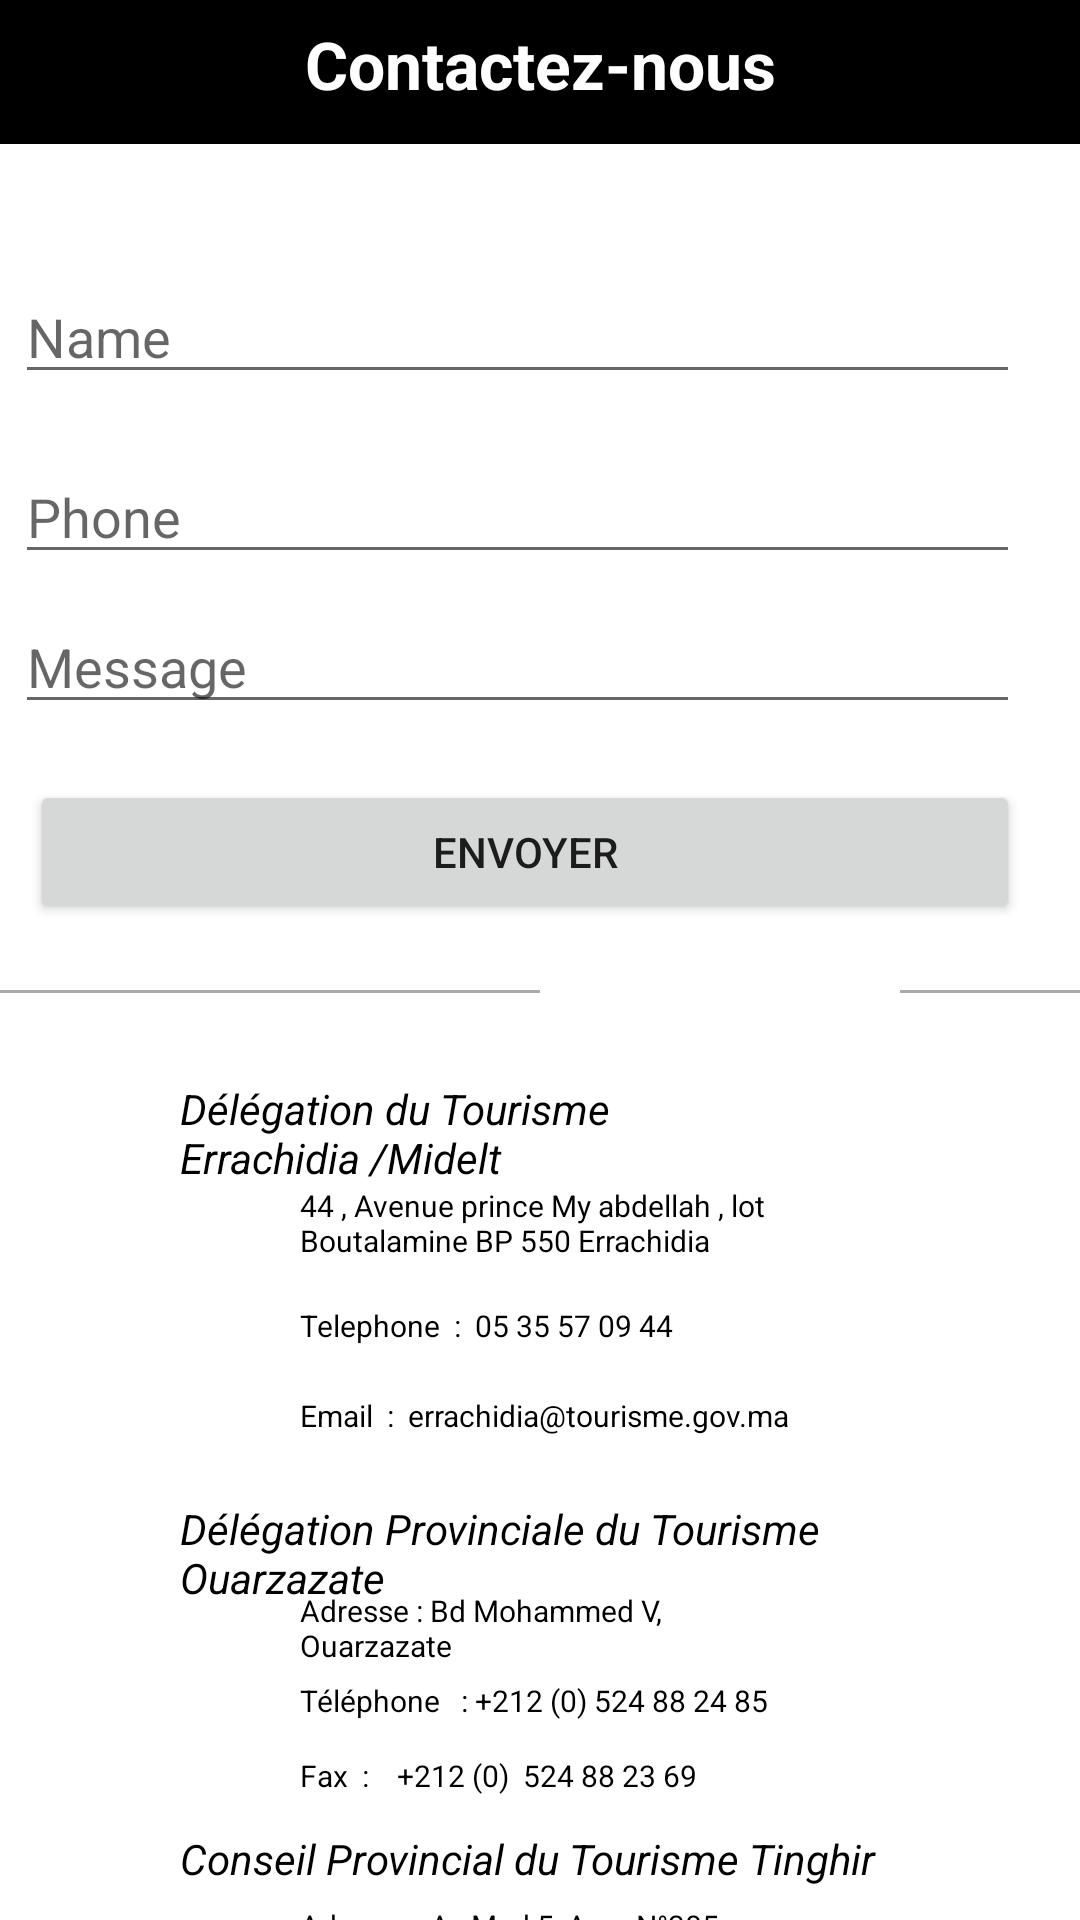

The Android layout XML behind this screen, and the referenced resources:
<!-- AndroidManifest.xml: application theme Theme.TestPFE11 -->
<!-- res/layout/fragment_three_.xml -->
<?xml version="1.0" encoding="utf-8"?>
<FrameLayout xmlns:android="http://schemas.android.com/apk/res/android"
    xmlns:tools="http://schemas.android.com/tools"
    android:layout_width="match_parent"
    android:layout_height="wrap_content"
    tools:context=".Three_Fragment">

    <com.google.android.material.tabs.TabLayout
        android:id="@+id/tabLayout"
        android:layout_width="match_parent"
        android:layout_height="wrap_content"
        android:background="@color/black"
        tools:ignore="SpeakableTextPresentCheck" />
    <TextView
        android:layout_width="match_parent"
        android:layout_height="43dp"
        android:gravity="center"
        android:text="Contactez-nous"
        android:textColor="@color/white"
        android:textSize="22dp"
        android:textStyle="bold" />

    <EditText
        android:id="@+id/editTextTextPersonName"
        android:layout_width="match_parent"
        android:layout_height="wrap_content"
        android:layout_marginStart="5dp"
        android:layout_marginTop="90dp"
        android:layout_marginEnd="20dp"
        android:ems="10"
        android:hint="Name"
        android:inputType="textPersonName"
        tools:ignore="TouchTargetSizeCheck" />

    <EditText
        android:id="@+id/editTextPhone"
        android:layout_width="match_parent"
        android:layout_height="wrap_content"
        android:layout_marginStart="5dp"
        android:layout_marginTop="150dp"
        android:layout_marginEnd="20dp"
        android:ems="10"
        android:hint="Phone"
        android:inputType="phone"
        tools:ignore="TouchTargetSizeCheck" />

    <AutoCompleteTextView
        android:id="@+id/autoCompleteTextView"
        android:layout_width="match_parent"
        android:layout_height="wrap_content"
        android:layout_marginTop="200dp"
        android:layout_marginEnd="20dp"
        android:layout_marginStart="5dp"
        android:hint="Message"
        tools:ignore="TouchTargetSizeCheck" />
    <Button
        android:layout_width="match_parent"
        android:layout_height="wrap_content"
        android:layout_marginTop="260dp"
        android:layout_marginEnd="20dp"
        android:layout_marginStart="10dp"
        android:text="Envoyer"/>

    <View
        android:layout_width="match_parent"
        android:layout_marginEnd="180dp"
        android:layout_marginTop="330dp"
        android:layout_height="1dp"
        android:background="@android:color/darker_gray" />
    <View
        android:layout_width="match_parent"
        android:layout_marginStart="300dp"
        android:layout_marginTop="330dp"
        android:layout_height="1dp"
        android:background="@android:color/darker_gray" />
    <TextView
        android:layout_width="match_parent"
        android:layout_height="wrap_content"
        android:layout_marginTop="320dp"
        android:layout_marginStart="260dp"
        android:textStyle="bold"
        android:layout_marginEnd="120dp"
        android:text="OR"/>
    <View
        android:layout_marginTop="400dp"
        android:layout_width="8dp"
        android:backgroundTint="@color/black"
        android:layout_height="8dp"
        android:layout_marginStart="80dp"
        android:background="@drawable/circle_background" />

    <TextView
        android:layout_width="match_parent"
        android:layout_height="wrap_content"
        android:layout_marginStart="60dp"
        android:layout_marginTop="360dp"
        android:layout_marginEnd="90dp"
        android:text="Délégation du Tourisme Errachidia /Midelt "
        android:textColor="@color/black"
        android:textSize="14dp"
        android:textStyle="italic"
        tools:ignore="TextSizeCheck" />
    <TextView
        android:layout_width="match_parent"
        android:layout_height="wrap_content"
        android:layout_marginStart="100dp"
        android:layout_marginTop="395dp"
        android:layout_marginEnd="90dp"
        android:text="44 , Avenue prince My abdellah , lot Boutalamine BP 550 Errachidia "
        android:textColor="@color/black"
        android:textSize="10dp"
        tools:ignore="TextSizeCheck" />
    <View
        android:layout_marginTop="440dp"
        android:layout_width="8dp"
        android:backgroundTint="@color/black"
        android:layout_height="8dp"
        android:layout_marginStart="80dp"
        android:background="@drawable/circle_background" />
    <TextView
        android:layout_width="match_parent"
        android:layout_height="wrap_content"
        android:layout_marginStart="100dp"
        android:layout_marginTop="435dp"
        android:layout_marginEnd="90dp"
        android:text="Telephone  :  05 35 57 09 44 "
        android:textColor="@color/black"
        android:textSize="10dp"
        tools:ignore="TextSizeCheck" />
    <View
        android:layout_marginTop="470dp"
        android:layout_width="8dp"
        android:backgroundTint="@color/black"
        android:layout_height="8dp"
        android:layout_marginStart="80dp"
        android:background="@drawable/circle_background" />
    <TextView
        android:layout_width="match_parent"
        android:layout_height="wrap_content"
        android:layout_marginStart="100dp"
        android:layout_marginTop="465dp"
        android:layout_marginEnd="90dp"
        android:text="Email  :  errachidia@tourisme.gov.ma"
        android:textColor="@color/black"
        android:textSize="10dp"
        tools:ignore="TextSizeCheck" />
    <TextView
        android:layout_width="match_parent"
        android:layout_height="wrap_content"
        android:layout_marginStart="60dp"
        android:layout_marginTop="500dp"
        android:layout_marginEnd="40dp"
        android:text="Délégation Provinciale du Tourisme Ouarzazate "
        android:textColor="@color/black"
        android:textSize="14dp"
        android:textStyle="italic"
        tools:ignore="TextSizeCheck" />
    <TextView
        android:layout_width="match_parent"
        android:layout_height="wrap_content"
        android:layout_marginStart="100dp"
        android:layout_marginTop="530dp"
        android:layout_marginEnd="90dp"
        android:text="Adresse : Bd Mohammed V, Ouarzazate "
        android:textColor="@color/black"
        android:textSize="10dp"
        tools:ignore="TextSizeCheck" />
    <View
        android:layout_marginTop="535dp"
        android:layout_width="8dp"
        android:backgroundTint="@color/black"
        android:layout_height="8dp"
        android:layout_marginStart="80dp"
        android:background="@drawable/circle_background" />
    <TextView
        android:layout_width="match_parent"
        android:layout_height="wrap_content"
        android:layout_marginStart="100dp"
        android:layout_marginTop="560dp"
        android:layout_marginEnd="90dp"
        android:text="Téléphone   : +212 (0) 524 88 24 85 "
        android:textColor="@color/black"
        android:textSize="10dp"
        tools:ignore="TextSizeCheck" />
    <View
        android:layout_marginTop="565dp"
        android:layout_width="8dp"
        android:backgroundTint="@color/black"
        android:layout_height="8dp"
        android:layout_marginStart="80dp"
        android:background="@drawable/circle_background" />
    <TextView
        android:layout_width="match_parent"
        android:layout_height="wrap_content"
        android:layout_marginStart="100dp"
        android:layout_marginTop="585dp"
        android:layout_marginEnd="90dp"
        android:text="Fax  :    +212 (0)  524 88 23 69"
        android:textColor="@color/black"
        android:textSize="10dp"
        tools:ignore="TextSizeCheck" />
    <View
        android:layout_marginTop="590dp"
        android:layout_width="8dp"
        android:backgroundTint="@color/black"
        android:layout_height="8dp"
        android:layout_marginStart="80dp"
        android:background="@drawable/circle_background" />
    <TextView
        android:layout_width="match_parent"
        android:layout_height="wrap_content"
        android:layout_marginStart="60dp"
        android:layout_marginTop="610dp"
        android:layout_marginEnd="40dp"
        android:text="Conseil Provincial du Tourisme Tinghir  "
        android:textColor="@color/black"
        android:textSize="14dp"
        android:textStyle="italic"
        tools:ignore="TextSizeCheck" />
    <TextView
        android:layout_width="match_parent"
        android:layout_height="wrap_content"
        android:layout_marginStart="100dp"
        android:layout_marginTop="635dp"
        android:layout_marginEnd="90dp"
        android:text="Adresse : Av Med 5, App. N°305, Tinghir "
        android:textColor="@color/black"
        android:textSize="10dp"
        tools:ignore="TextSizeCheck" />
    <View
        android:layout_marginTop="640dp"
        android:layout_width="8dp"
        android:backgroundTint="@color/black"
        android:layout_height="8dp"
        android:layout_marginStart="80dp"
        android:background="@drawable/circle_background" />
    <TextView
        android:layout_width="match_parent"
        android:layout_height="wrap_content"
        android:layout_marginStart="100dp"
        android:layout_marginTop="660dp"
        android:layout_marginEnd="70dp"
        android:text="Tél :   +212 (0) 524 835 196 / +212 (0) 666 617 353 "
        android:textColor="@color/black"
        android:textSize="10dp"
        tools:ignore="TextSizeCheck" />
    <View
        android:layout_marginTop="665dp"
        android:layout_width="8dp"
        android:backgroundTint="@color/black"
        android:layout_height="8dp"
        android:layout_marginStart="80dp"
        android:background="@drawable/circle_background" />
    <TextView
        android:layout_width="match_parent"
        android:layout_height="wrap_content"
        android:layout_marginStart="100dp"
        android:layout_marginTop="685dp"
        android:layout_marginEnd="90dp"
        android:text="Site web : www.tourismetinghir.com"
        android:textColor="@color/black"
        android:textSize="10dp"
        tools:ignore="TextSizeCheck" />
    <View
        android:layout_marginTop="690dp"
        android:layout_width="8dp"
        android:backgroundTint="@color/black"
        android:layout_height="8dp"
        android:layout_marginStart="80dp"
        android:background="@drawable/circle_background" />





</FrameLayout>
<!-- resources referenced by this layout -->
<resources>
  <color name="black">#FF000000</color>
  <color name="white">#FFFFFFFF</color>
  <style name="Theme.TestPFE11" parent="Theme.MaterialComponents.DayNight.NoActionBar">
          
          <item name="colorPrimary">@color/purple_500</item>
          <item name="colorPrimaryVariant">@color/purple_700</item>
          <item name="colorOnPrimary">@color/white</item>
          
          <item name="colorSecondary">@color/teal_200</item>
          <item name="colorSecondaryVariant">@color/teal_700</item>
          <item name="colorOnSecondary">@color/black</item>
          
          <item name="android:statusBarColor">?attr/colorPrimaryVariant</item>
          
      </style>
  <color name="purple_500">#FF6200EE</color>
  <color name="purple_700">#FF3700B3</color>
  <color name="teal_200">#FF03DAC5</color>
  <color name="teal_700">#FF018786</color>
</resources>
